The GitHub repository pjrios/Capstone_II contains a labelled image folder "Data" with 2 categories: no solar panel, solar panel. Examples follow, each with its label.

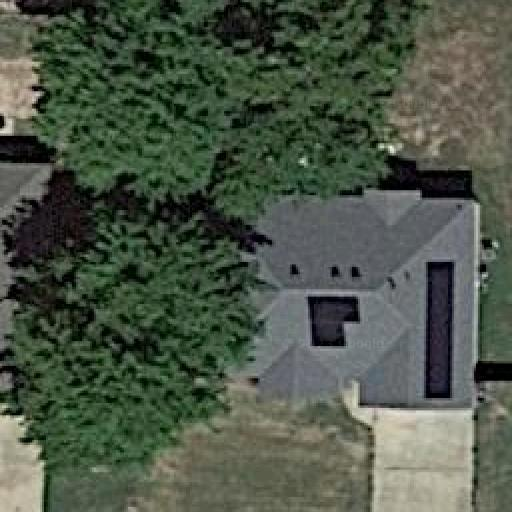
Label: solar panel

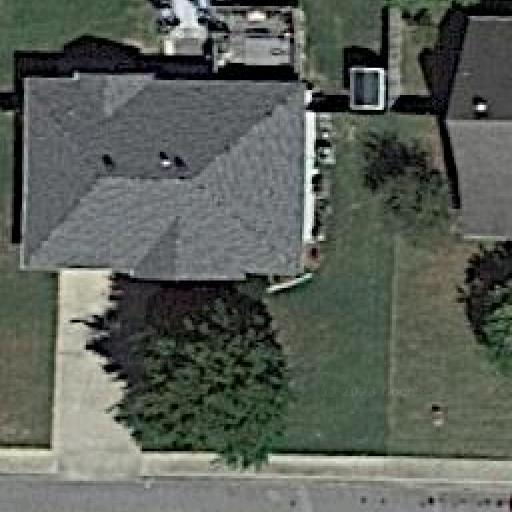
Label: no solar panel

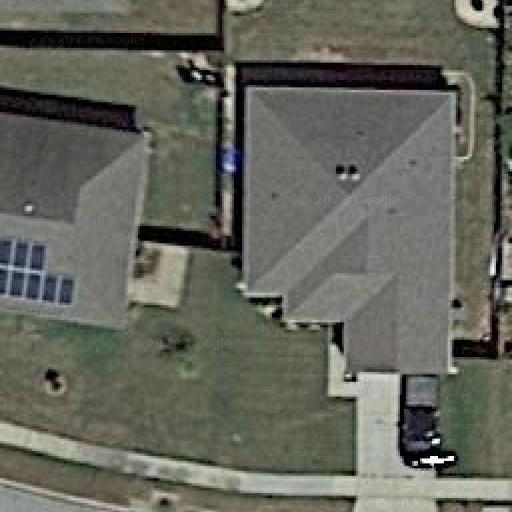
Label: solar panel

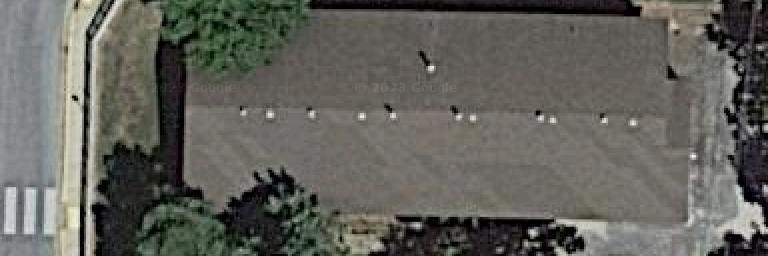
Label: no solar panel

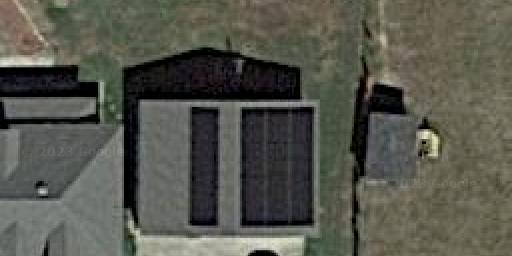
Label: solar panel

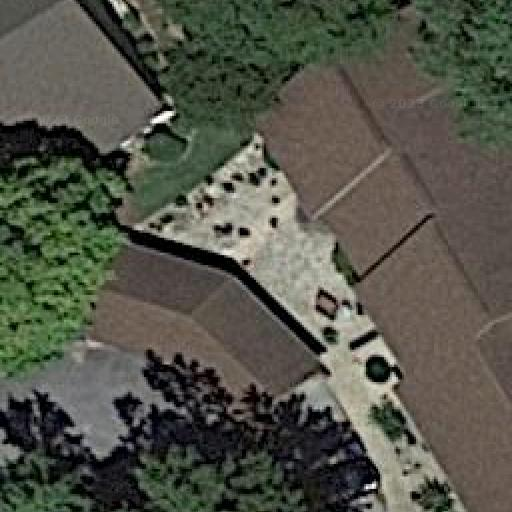
Label: no solar panel
